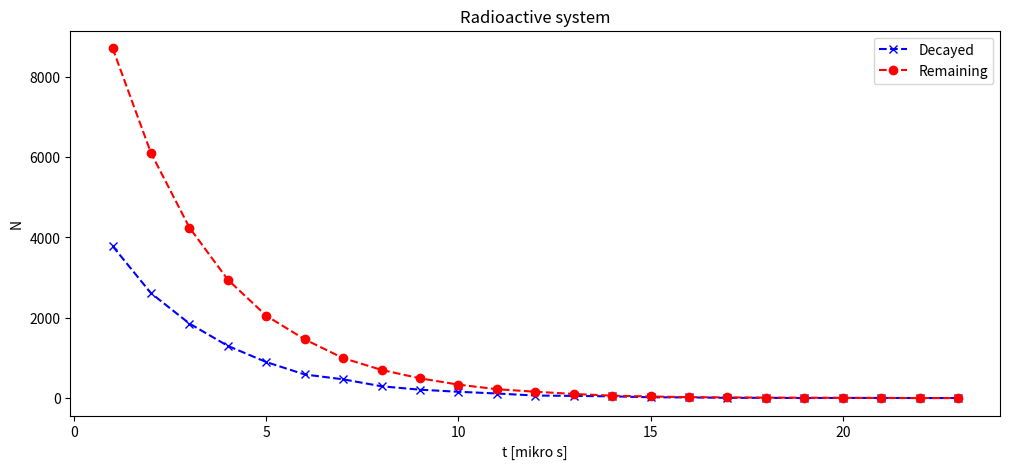

This figure's Python source:
# OOP decay
import numpy as np
import matplotlib.pyplot as plt

class DecayingParticles:
    def __init__(self, number_of_particles, lamb):
        self.number_of_particles = number_of_particles
        self.lamb = lamb
        self.decayed_states = None

    def __repr__(self):
        return "The system initially contained %d particles and it decayed with a rate of %.5f" % (self.number_of_particles, self.lamb)

    def decay(self):
        N = self.number_of_particles
        time_decayed_remainder = []
        t = 0
        while N > 0:
            decayed = 0
            for i in range(0, N):
                if np.random.random_sample() < self.lamb :
                    decayed += 1
            t += 1 # time
            N -= decayed
            time_decayed_remainder.append([t, decayed, N])
        self.decayed_states = np.array(time_decayed_remainder)
        return self

    def plot(self):
        if self.decayed_states.all() == None:
            self = self.decay()
        plt.figure(figsize=(12, 5))
        time = self.decayed_states[:, 0]
        decayed = self.decayed_states[:, 1]
        remained = self.decayed_states[:, 2]
        plt.plot(time, decayed, 'bx--', label='Decayed')
        plt.plot(time, remained, 'ro--', label='Remaining')
        plt.title('Radioactive system')
        plt.xlabel('t [mikro s]')
        plt.ylabel('N')
        plt.legend(loc='upper right')
        plt.show()

system = DecayingParticles(12500, 0.3).decay()
print(system)
system.plot()